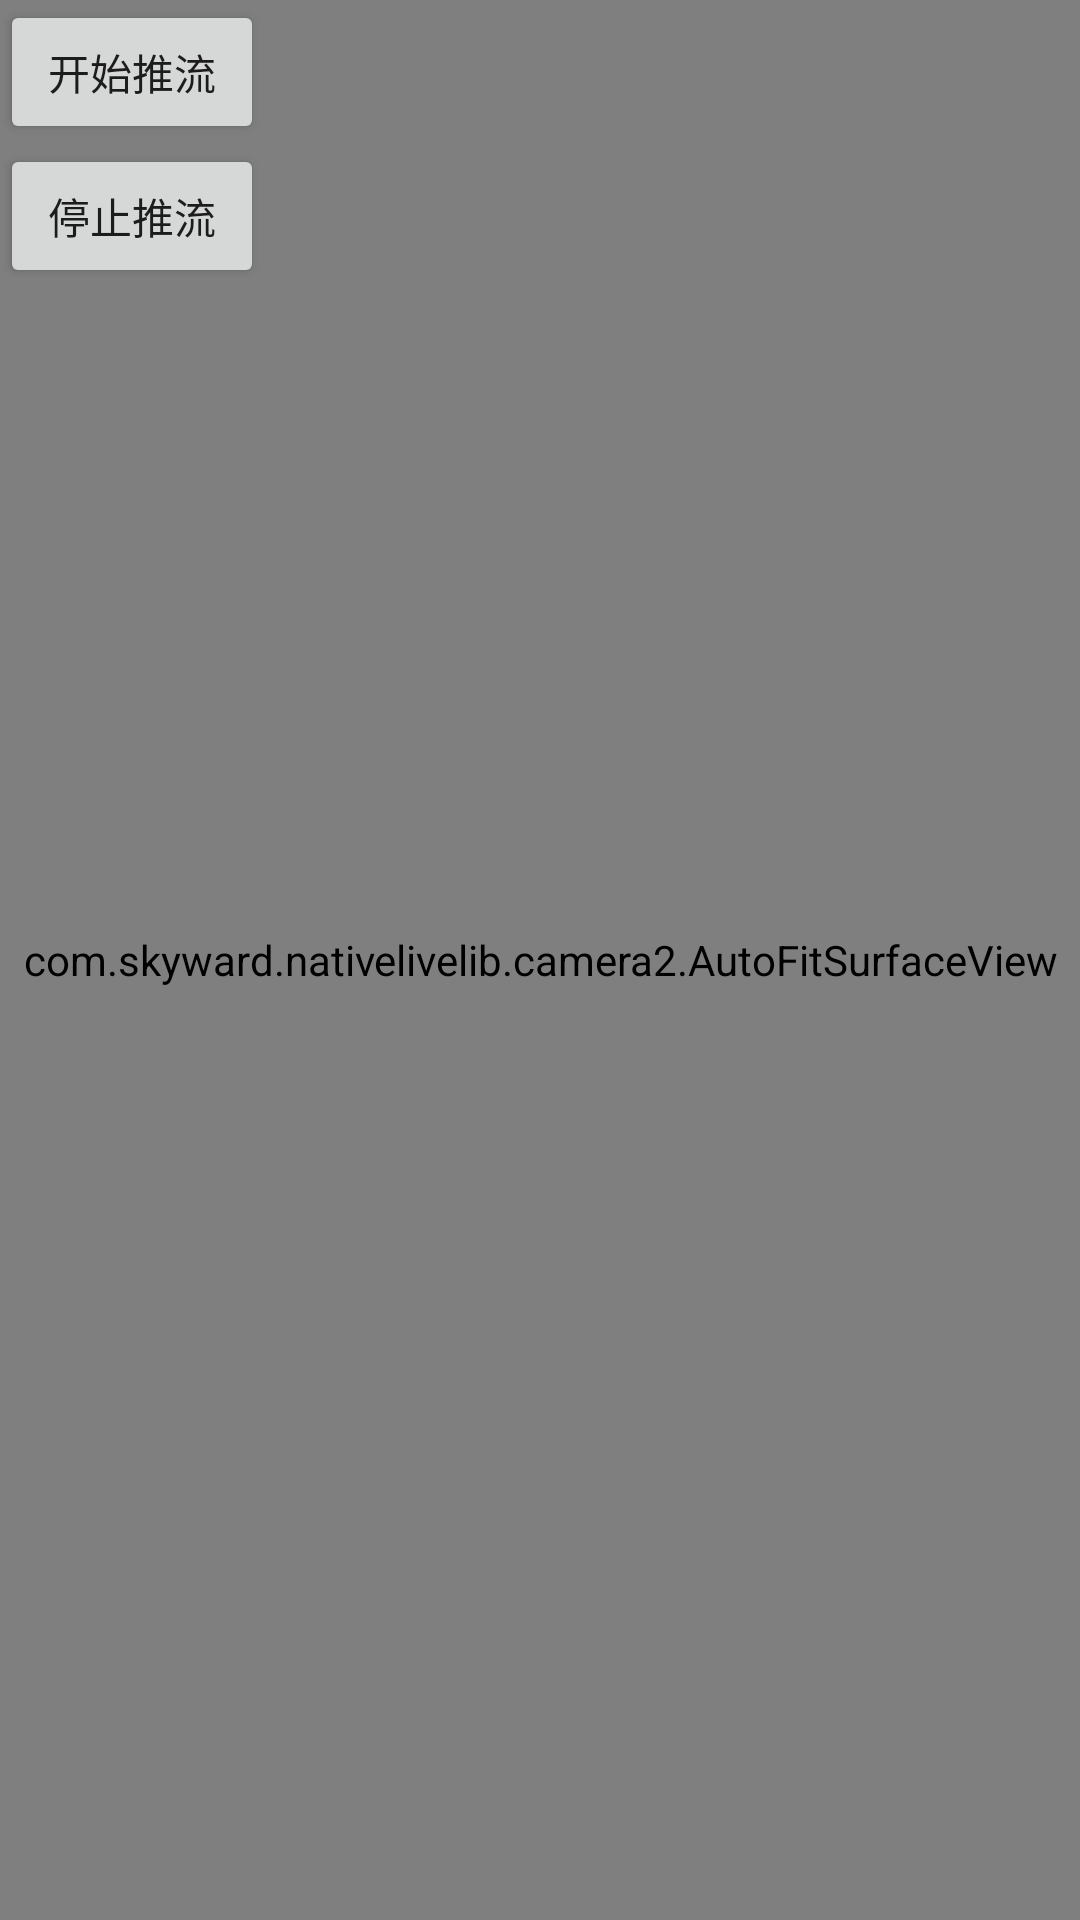

Write the Android layout XML for this screen, with the resource values it uses.
<!-- AndroidManifest.xml: application theme Theme.MyMediaDemo -->
<!-- res/layout/activity_soft_push.xml -->
<?xml version="1.0" encoding="utf-8"?>
<RelativeLayout xmlns:android="http://schemas.android.com/apk/res/android"
    xmlns:app="http://schemas.android.com/apk/res-auto"
    xmlns:tools="http://schemas.android.com/tools"
    android:layout_width="match_parent"
    android:layout_height="match_parent"
    tools:context=".MediaCodecPushActivity">

    <com.skyward.nativelivelib.camera2.AutoFitSurfaceView
        android:id="@+id/surfaceView"
        android:layout_width="match_parent"
        android:layout_height="match_parent"/>

    <Button
        android:id="@+id/btn_start_push"
        android:layout_width="wrap_content"
        android:layout_height="wrap_content"
        android:text="开始推流"/>
    <Button
        android:id="@+id/btn_stop_push"
        android:layout_width="wrap_content"
        android:layout_height="wrap_content"
        android:layout_below="@id/btn_start_push"
        android:text="停止推流"/>

</RelativeLayout>
<!-- resources referenced by this layout -->
<resources>
  <style name="Theme.MyMediaDemo" parent="Theme.MaterialComponents.DayNight.DarkActionBar">
          
          <item name="colorPrimary">@color/purple_500</item>
          <item name="colorPrimaryVariant">@color/purple_700</item>
          <item name="colorOnPrimary">@color/white</item>
          
          <item name="colorSecondary">@color/teal_200</item>
          <item name="colorSecondaryVariant">@color/teal_700</item>
          <item name="colorOnSecondary">@color/black</item>
          
          <item name="android:statusBarColor" tools:targetApi="l">?attr/colorPrimaryVariant</item>
          
      </style>
  <!-- not gathered from this repository: default colours our renderer supplied (Android Studio template values) -->
  <color name="purple_500">#FF6200EE</color>
  <color name="purple_700">#FF3700B3</color>
  <color name="teal_200">#FF03DAC5</color>
  <color name="teal_700">#FF018786</color>
  <color name="black">#FF000000</color>
  <color name="white">#FFFFFFFF</color>
</resources>
